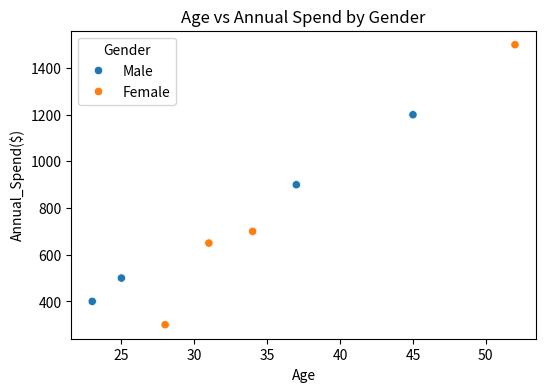
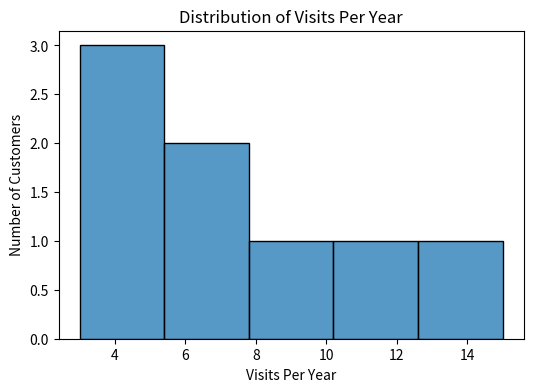

The script that saved these images, in order:
# customer_analysis.py
# Beginner-friendly Data Science project: Customer Data Analysis

import pandas as pd
import matplotlib.pyplot as plt
import seaborn as sns

# Sample customer dataset
data = {
    "CustomerID": [101, 102, 103, 104, 105, 106, 107, 108],
    "Age": [25, 34, 28, 45, 52, 23, 37, 31],
    "Gender": ["Male", "Female", "Female", "Male", "Female", "Male", "Male", "Female"],
    "Annual_Spend($)": [500, 700, 300, 1200, 1500, 400, 900, 650],
    "Visits_Per_Year": [5, 7, 3, 12, 15, 4, 9, 6]
}

df = pd.DataFrame(data)

# Show first rows
print("First 5 rows of the dataset:")
print(df.head())

# Summary statistics
print("\nSummary Statistics:")
print(df.describe())

# Average spend by gender
avg_spend_gender = df.groupby("Gender")["Annual_Spend($)"].mean()
print("\nAverage Annual Spend by Gender:")
print(avg_spend_gender)

# Visualize Age vs Annual Spend
plt.figure(figsize=(6,4))
sns.scatterplot(data=df, x="Age", y="Annual_Spend($)", hue="Gender")
plt.title("Age vs Annual Spend by Gender")
plt.show()

# Visualize Visits per Year distribution
plt.figure(figsize=(6,4))
sns.histplot(df["Visits_Per_Year"], bins=5, kde=False)
plt.title("Distribution of Visits Per Year")
plt.xlabel("Visits Per Year")
plt.ylabel("Number of Customers")
plt.show()
